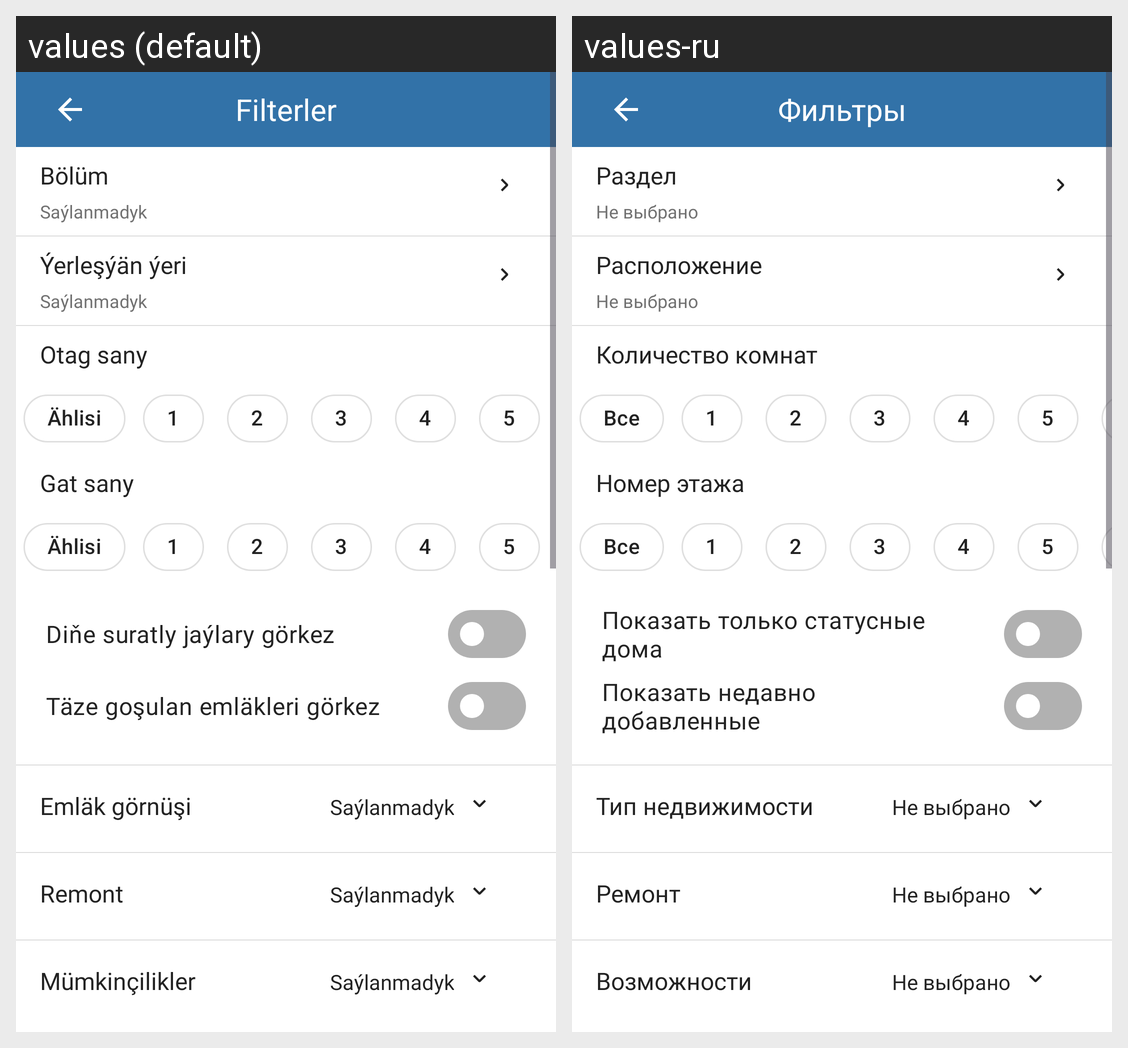

The Android screen above is rendered under two locales of the same app. Produce the string resources it draws, with the default and per-locale values.
Android screen res/layout/fragment_filter.xml rendered under 2 locales, left to right: values (default), values-ru. Device: Nexus 5 (rendered at 1080×1920; each locale shown at half size, 540×960, under a caption strip naming it); theme Base.Theme.Mekanly.
Strings drawn on this screen, with the default value and each locale's value (text and hints the layout hard-codes, and strings that could not be matched under every locale, appear in the picture but are not listed):

filter
  values: Filterler
  values-ru: Фильтры

section
  values: Bölüm
  values-ru: Раздел

not_selected
  values: Saýlanmadyk
  values-ru: Не выбрано

location_text
  values: Ýerleşýän ýeri
  values-ru: Расположение

rooms_number
  values: Otag sany
  values-ru: Количество комнат

all
  values: Ählisi
  values-ru: Bсе

floor_number
  values: Gat sany
  values-ru: Номер этажа

show_only_images
  values: Diňe suratly jaýlary görkez
  values-ru: Показать только статусные дома

show_newly_added_properties
  values: Täze goşulan emläkleri görkez
  values-ru: Показать недавно добавленные

property_type
  values: Emläk görnüşi
  values-ru: Тип недвижимости

repair
  values: Remont
  values-ru: Ремонт

possibilities
  values: Mümkinçilikler
  values-ru: Возможности
